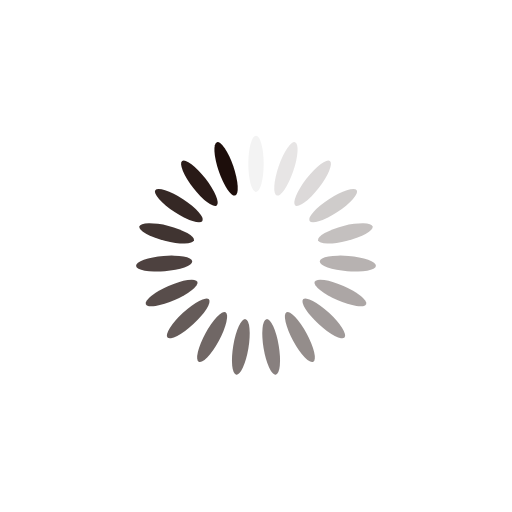
t = 0.00 s
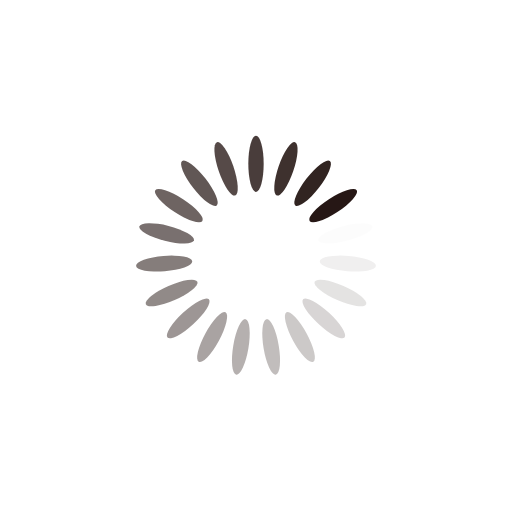
t = 0.26 s
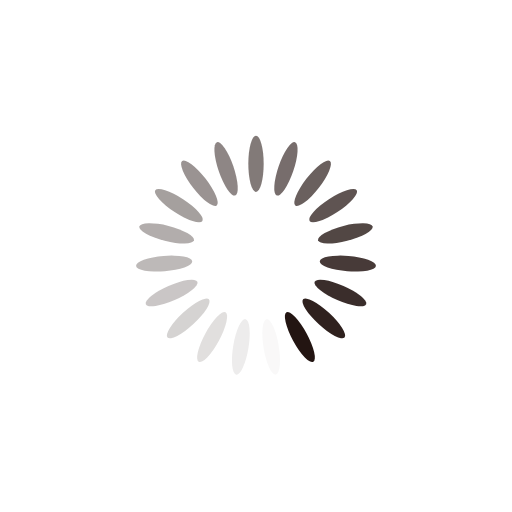
t = 0.53 s
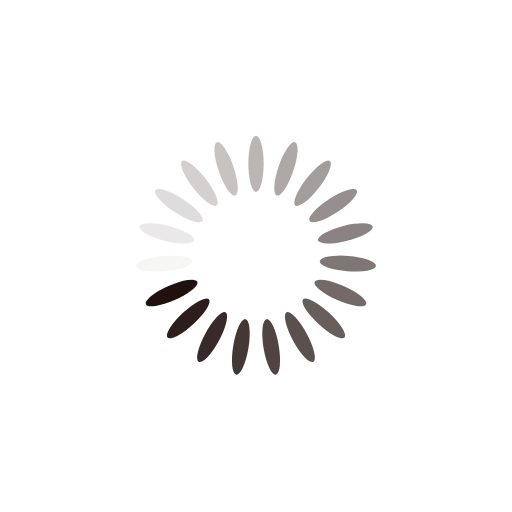
t = 0.79 s

The animated SVG that drew these frames (rendered in a browser with its animation timeline set to each time). Animation: 19 SMIL elements (animate=19); one cycle of 1.05 s, repeats indefinitely.

<?xml version="1.0" encoding="utf-8"?>
<svg xmlns="http://www.w3.org/2000/svg" xmlns:xlink="http://www.w3.org/1999/xlink" style="margin: auto; background: none; display: block; shape-rendering: auto;" width="44px" height="44px" viewBox="0 0 100 100" preserveAspectRatio="xMidYMid">
<g transform="rotate(0 50 50)">
  <rect x="48.5" y="26.5" rx="1.5" ry="5.5" width="3" height="11" fill="#1d0e0b">
    <animate attributeName="opacity" values="1;0" keyTimes="0;1" dur="1.0526315789473684s" begin="-0.9972299168975068s" repeatCount="indefinite"></animate>
  </rect>
</g><g transform="rotate(18.94736842105263 50 50)">
  <rect x="48.5" y="26.5" rx="1.5" ry="5.5" width="3" height="11" fill="#1d0e0b">
    <animate attributeName="opacity" values="1;0" keyTimes="0;1" dur="1.0526315789473684s" begin="-0.9418282548476454s" repeatCount="indefinite"></animate>
  </rect>
</g><g transform="rotate(37.89473684210526 50 50)">
  <rect x="48.5" y="26.5" rx="1.5" ry="5.5" width="3" height="11" fill="#1d0e0b">
    <animate attributeName="opacity" values="1;0" keyTimes="0;1" dur="1.0526315789473684s" begin="-0.8864265927977839s" repeatCount="indefinite"></animate>
  </rect>
</g><g transform="rotate(56.8421052631579 50 50)">
  <rect x="48.5" y="26.5" rx="1.5" ry="5.5" width="3" height="11" fill="#1d0e0b">
    <animate attributeName="opacity" values="1;0" keyTimes="0;1" dur="1.0526315789473684s" begin="-0.8310249307479224s" repeatCount="indefinite"></animate>
  </rect>
</g><g transform="rotate(75.78947368421052 50 50)">
  <rect x="48.5" y="26.5" rx="1.5" ry="5.5" width="3" height="11" fill="#1d0e0b">
    <animate attributeName="opacity" values="1;0" keyTimes="0;1" dur="1.0526315789473684s" begin="-0.7756232686980609s" repeatCount="indefinite"></animate>
  </rect>
</g><g transform="rotate(94.73684210526316 50 50)">
  <rect x="48.5" y="26.5" rx="1.5" ry="5.5" width="3" height="11" fill="#1d0e0b">
    <animate attributeName="opacity" values="1;0" keyTimes="0;1" dur="1.0526315789473684s" begin="-0.7202216066481995s" repeatCount="indefinite"></animate>
  </rect>
</g><g transform="rotate(113.6842105263158 50 50)">
  <rect x="48.5" y="26.5" rx="1.5" ry="5.5" width="3" height="11" fill="#1d0e0b">
    <animate attributeName="opacity" values="1;0" keyTimes="0;1" dur="1.0526315789473684s" begin="-0.6648199445983379s" repeatCount="indefinite"></animate>
  </rect>
</g><g transform="rotate(132.6315789473684 50 50)">
  <rect x="48.5" y="26.5" rx="1.5" ry="5.5" width="3" height="11" fill="#1d0e0b">
    <animate attributeName="opacity" values="1;0" keyTimes="0;1" dur="1.0526315789473684s" begin="-0.6094182825484764s" repeatCount="indefinite"></animate>
  </rect>
</g><g transform="rotate(151.57894736842104 50 50)">
  <rect x="48.5" y="26.5" rx="1.5" ry="5.5" width="3" height="11" fill="#1d0e0b">
    <animate attributeName="opacity" values="1;0" keyTimes="0;1" dur="1.0526315789473684s" begin="-0.5540166204986149s" repeatCount="indefinite"></animate>
  </rect>
</g><g transform="rotate(170.52631578947367 50 50)">
  <rect x="48.5" y="26.5" rx="1.5" ry="5.5" width="3" height="11" fill="#1d0e0b">
    <animate attributeName="opacity" values="1;0" keyTimes="0;1" dur="1.0526315789473684s" begin="-0.4986149584487534s" repeatCount="indefinite"></animate>
  </rect>
</g><g transform="rotate(189.47368421052633 50 50)">
  <rect x="48.5" y="26.5" rx="1.5" ry="5.5" width="3" height="11" fill="#1d0e0b">
    <animate attributeName="opacity" values="1;0" keyTimes="0;1" dur="1.0526315789473684s" begin="-0.44321329639889195s" repeatCount="indefinite"></animate>
  </rect>
</g><g transform="rotate(208.42105263157896 50 50)">
  <rect x="48.5" y="26.5" rx="1.5" ry="5.5" width="3" height="11" fill="#1d0e0b">
    <animate attributeName="opacity" values="1;0" keyTimes="0;1" dur="1.0526315789473684s" begin="-0.38781163434903043s" repeatCount="indefinite"></animate>
  </rect>
</g><g transform="rotate(227.3684210526316 50 50)">
  <rect x="48.5" y="26.5" rx="1.5" ry="5.5" width="3" height="11" fill="#1d0e0b">
    <animate attributeName="opacity" values="1;0" keyTimes="0;1" dur="1.0526315789473684s" begin="-0.33240997229916897s" repeatCount="indefinite"></animate>
  </rect>
</g><g transform="rotate(246.31578947368422 50 50)">
  <rect x="48.5" y="26.5" rx="1.5" ry="5.5" width="3" height="11" fill="#1d0e0b">
    <animate attributeName="opacity" values="1;0" keyTimes="0;1" dur="1.0526315789473684s" begin="-0.27700831024930744s" repeatCount="indefinite"></animate>
  </rect>
</g><g transform="rotate(265.2631578947368 50 50)">
  <rect x="48.5" y="26.5" rx="1.5" ry="5.5" width="3" height="11" fill="#1d0e0b">
    <animate attributeName="opacity" values="1;0" keyTimes="0;1" dur="1.0526315789473684s" begin="-0.22160664819944598s" repeatCount="indefinite"></animate>
  </rect>
</g><g transform="rotate(284.2105263157895 50 50)">
  <rect x="48.5" y="26.5" rx="1.5" ry="5.5" width="3" height="11" fill="#1d0e0b">
    <animate attributeName="opacity" values="1;0" keyTimes="0;1" dur="1.0526315789473684s" begin="-0.16620498614958448s" repeatCount="indefinite"></animate>
  </rect>
</g><g transform="rotate(303.1578947368421 50 50)">
  <rect x="48.5" y="26.5" rx="1.5" ry="5.5" width="3" height="11" fill="#1d0e0b">
    <animate attributeName="opacity" values="1;0" keyTimes="0;1" dur="1.0526315789473684s" begin="-0.11080332409972299s" repeatCount="indefinite"></animate>
  </rect>
</g><g transform="rotate(322.10526315789474 50 50)">
  <rect x="48.5" y="26.5" rx="1.5" ry="5.5" width="3" height="11" fill="#1d0e0b">
    <animate attributeName="opacity" values="1;0" keyTimes="0;1" dur="1.0526315789473684s" begin="-0.055401662049861494s" repeatCount="indefinite"></animate>
  </rect>
</g><g transform="rotate(341.05263157894734 50 50)">
  <rect x="48.5" y="26.5" rx="1.5" ry="5.5" width="3" height="11" fill="#1d0e0b">
    <animate attributeName="opacity" values="1;0" keyTimes="0;1" dur="1.0526315789473684s" begin="0s" repeatCount="indefinite"></animate>
  </rect>
</g>
<!-- [ldio] generated by https://loading.io/ --></svg>